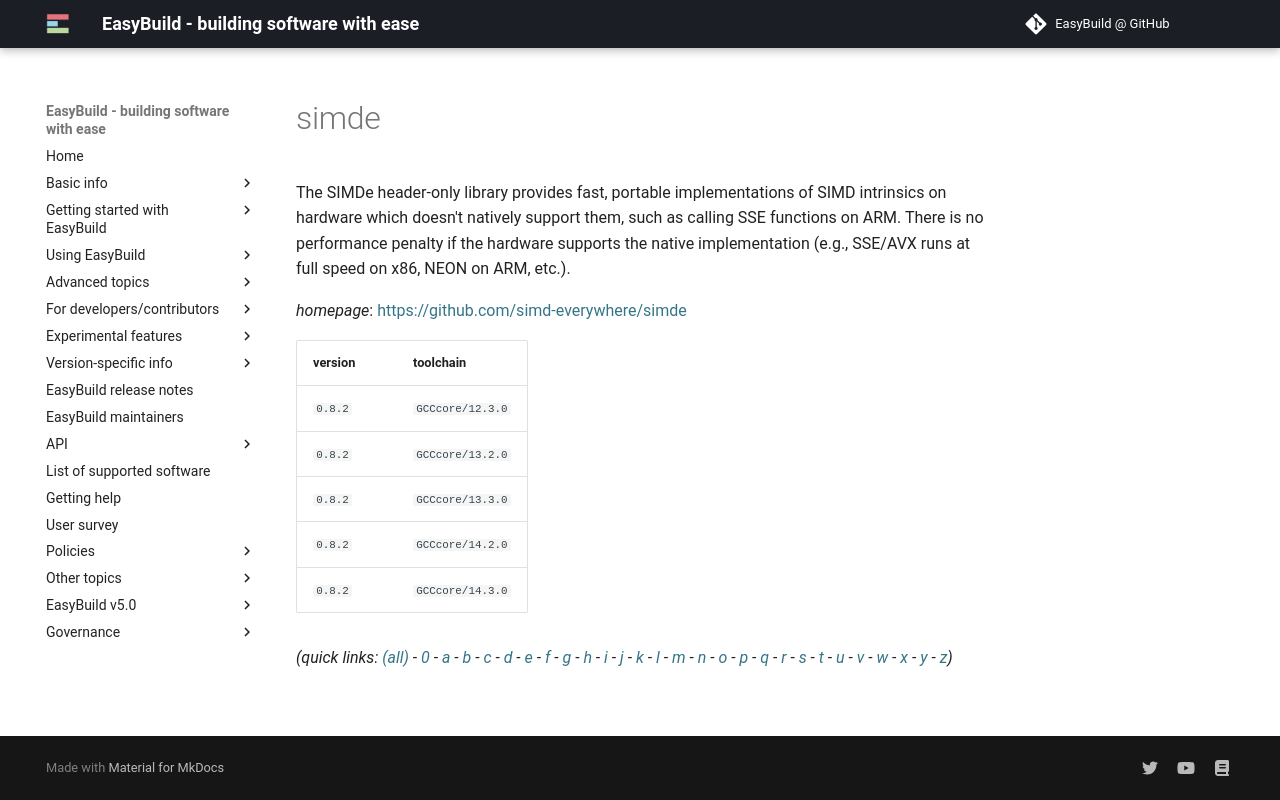

repository: easybuilders/easybuild-docs · page: version-specific/supported-software/s/simde/index.html · generator: mkdocs

---
search:
  boost: 0.5
---
# simde

The SIMDe header-only library provides fast, portable implementations of SIMD intrinsics on hardware which doesn't natively support them, such as calling SSE functions on ARM. There is no performance penalty if the hardware supports the native implementation (e.g., SSE/AVX runs at full speed on x86, NEON on ARM, etc.).

*homepage*: <https://github.com/simd-everywhere/simde>

version | toolchain
--------|----------
``0.8.2`` | ``GCCcore/12.3.0``
``0.8.2`` | ``GCCcore/13.2.0``
``0.8.2`` | ``GCCcore/13.3.0``
``0.8.2`` | ``GCCcore/14.2.0``
``0.8.2`` | ``GCCcore/14.3.0``


*(quick links: [(all)](../index.md) - [0](../0/index.md) - [a](../a/index.md) - [b](../b/index.md) - [c](../c/index.md) - [d](../d/index.md) - [e](../e/index.md) - [f](../f/index.md) - [g](../g/index.md) - [h](../h/index.md) - [i](../i/index.md) - [j](../j/index.md) - [k](../k/index.md) - [l](../l/index.md) - [m](../m/index.md) - [n](../n/index.md) - [o](../o/index.md) - [p](../p/index.md) - [q](../q/index.md) - [r](../r/index.md) - [s](../s/index.md) - [t](../t/index.md) - [u](../u/index.md) - [v](../v/index.md) - [w](../w/index.md) - [x](../x/index.md) - [y](../y/index.md) - [z](../z/index.md))*
